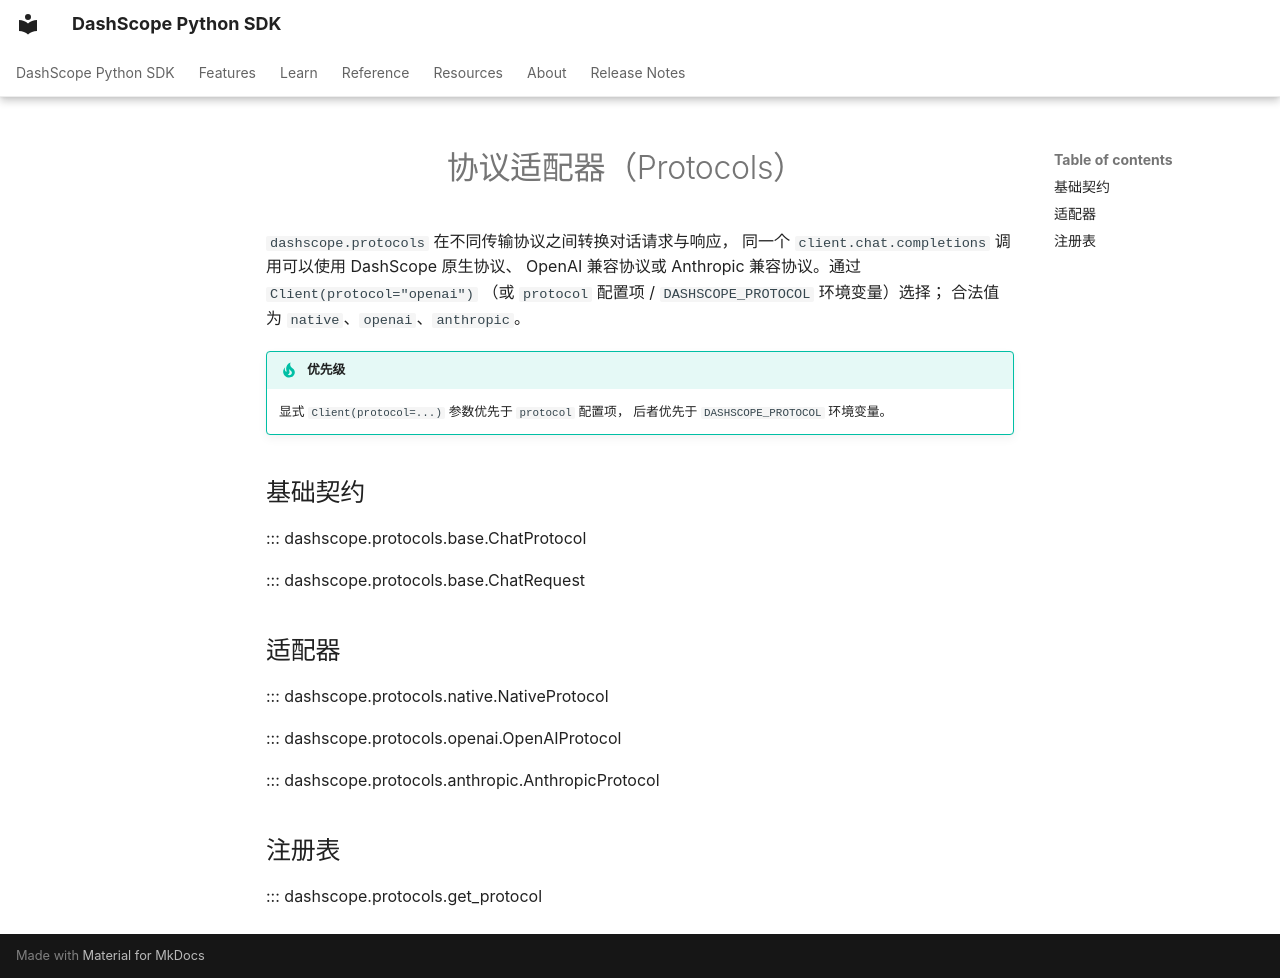

repository: dashscope/dashscope-sdk-python · page: zh/reference/protocols/index.html · generator: mkdocs

---
description: "native、OpenAI 兼容与 Anthropic 兼容协议适配器 API 参考。"
---
# 协议适配器（Protocols）

`dashscope.protocols` 在不同传输协议之间转换对话请求与响应，
同一个 `client.chat.completions` 调用可以使用 DashScope 原生协议、
OpenAI 兼容协议或 Anthropic 兼容协议。通过 `Client(protocol="openai")`
（或 `protocol` 配置项 / `DASHSCOPE_PROTOCOL` 环境变量）选择；
合法值为 `native`、`openai`、`anthropic`。

!!! tip "优先级"
    显式 `Client(protocol=...)` 参数优先于 `protocol` 配置项，
    后者优先于 `DASHSCOPE_PROTOCOL` 环境变量。

## 基础契约

::: dashscope.protocols.base.ChatProtocol

::: dashscope.protocols.base.ChatRequest

## 适配器

::: dashscope.protocols.native.NativeProtocol

::: dashscope.protocols.openai.OpenAIProtocol

::: dashscope.protocols.anthropic.AnthropicProtocol

## 注册表

::: dashscope.protocols.get_protocol
